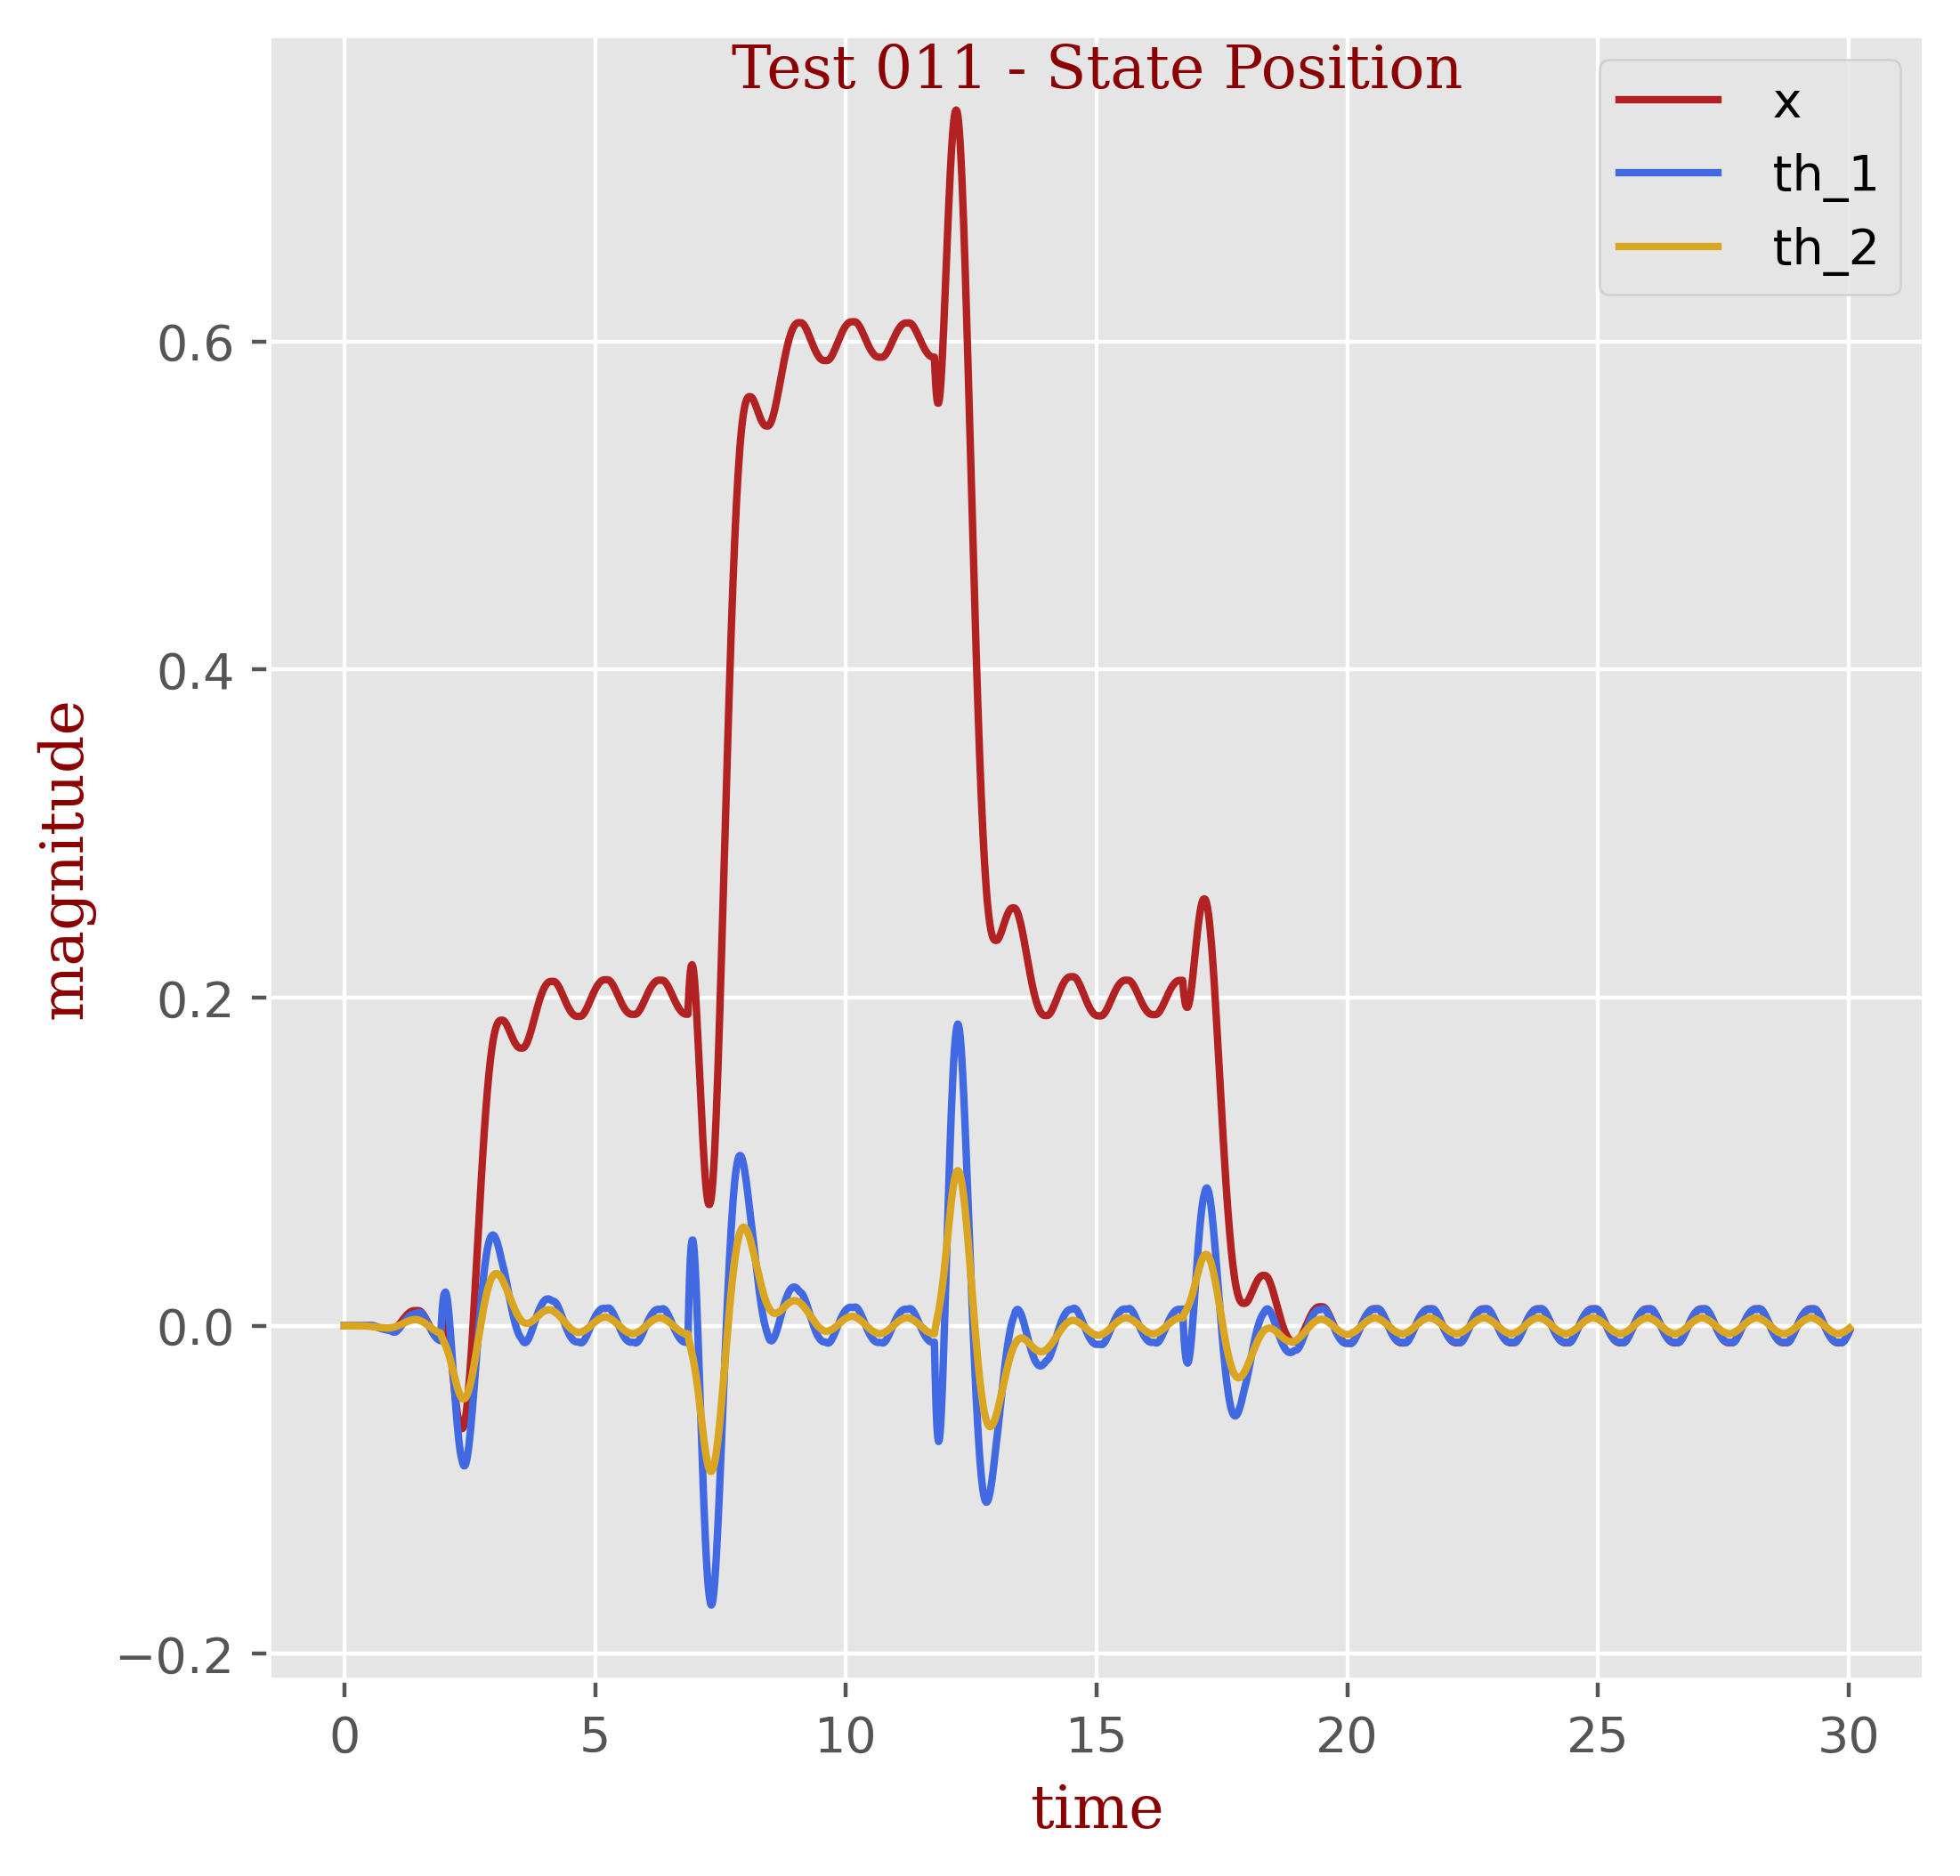

Source data for this figure (header and first rows):
t, x, th_1, th_2
0.0, 0.0, 0.0, 0.0
0.01667, -0.0, 1e-05, -0.0
0.03333, 0.0, 2e-05, -0.0
0.05, 0.0, 2e-05, -0.0
0.06667, 0.0, 2e-05, -0.0
0.08333, 0.0, 2e-05, -0.0
0.1, 0.0, 2e-05, -1e-05
0.1167, 0.0, 2e-05, -1e-05
0.1333, 0.0, 2e-05, -1e-05
0.15, 0.0, 2e-05, -1e-05
0.1667, 0.0, 2e-05, -1e-05
0.1833, 0.0, 3e-05, -1e-05
0.2, 0.0, 3e-05, -2e-05
0.2167, 0.0, 3e-05, -2e-05
0.2333, 0.0, 4e-05, -3e-05
0.25, 0.0, 4e-05, -3e-05
0.2667, 0.0, 5e-05, -4e-05
0.2833, 0.0, 5e-05, -4e-05
0.3, 0.0, 6e-05, -5e-05
0.3167, 0.0, 7e-05, -6e-05
0.3333, 0.0, 8e-05, -7e-05
0.35, 0.0, 9e-05, -8e-05
0.3667, 0.0, 0.0001, -0.0001
0.3833, 0.0, 0.00011, -0.00011
0.4, 0.0, 0.00013, -0.00013
0.4167, 0.0, 0.00014, -0.00015
0.4333, 0.0, 0.00016, -0.00018
0.45, 0.0, 0.00019, -0.00021
0.4667, 0.0, 0.00021, -0.00024
0.4833, -0.0, 0.00024, -0.00028
0.5, -0.0, 0.00028, -0.00032
0.5167, -0.0, 0.00032, -0.00037
0.5333, -2e-05, 0.00032, -0.00042
0.55, -7e-05, 0.00028, -0.00047
0.5667, -0.00015, 0.00019, -0.00052
0.5833, -0.00024, 7e-05, -0.00058
0.6, -0.00036, -8e-05, -0.00063
0.6167, -0.00048, -0.00026, -0.00069
0.6333, -0.00062, -0.00045, -0.00075
0.65, -0.00076, -0.00065, -0.00081
0.6667, -0.0009, -0.00086, -0.00088
0.6833, -0.00104, -0.00107, -0.00094
0.7, -0.00118, -0.00128, -0.001
0.7167, -0.0013, -0.00148, -0.00106
0.7333, -0.00142, -0.00167, -0.00112
0.75, -0.00153, -0.00184, -0.00117
0.7667, -0.00162, -0.002, -0.00122
0.7833, -0.00169, -0.00215, -0.00126
0.8, -0.00174, -0.00227, -0.0013
0.8167, -0.00178, -0.00238, -0.00133
0.8333, -0.00179, -0.00246, -0.00136
0.85, -0.00179, -0.00253, -0.00137
0.8667, -0.00179, -0.00263, -0.00138
0.8833, -0.00179, -0.00275, -0.00136
0.9, -0.00179, -0.00289, -0.00133
0.9167, -0.00179, -0.00306, -0.00128
0.9333, -0.00179, -0.00325, -0.00121
0.95, -0.00179, -0.00347, -0.00111
0.9667, -0.00179, -0.00373, -0.00099
0.9833, -0.00173, -0.0039, -0.00085
... 1,742 more rows
